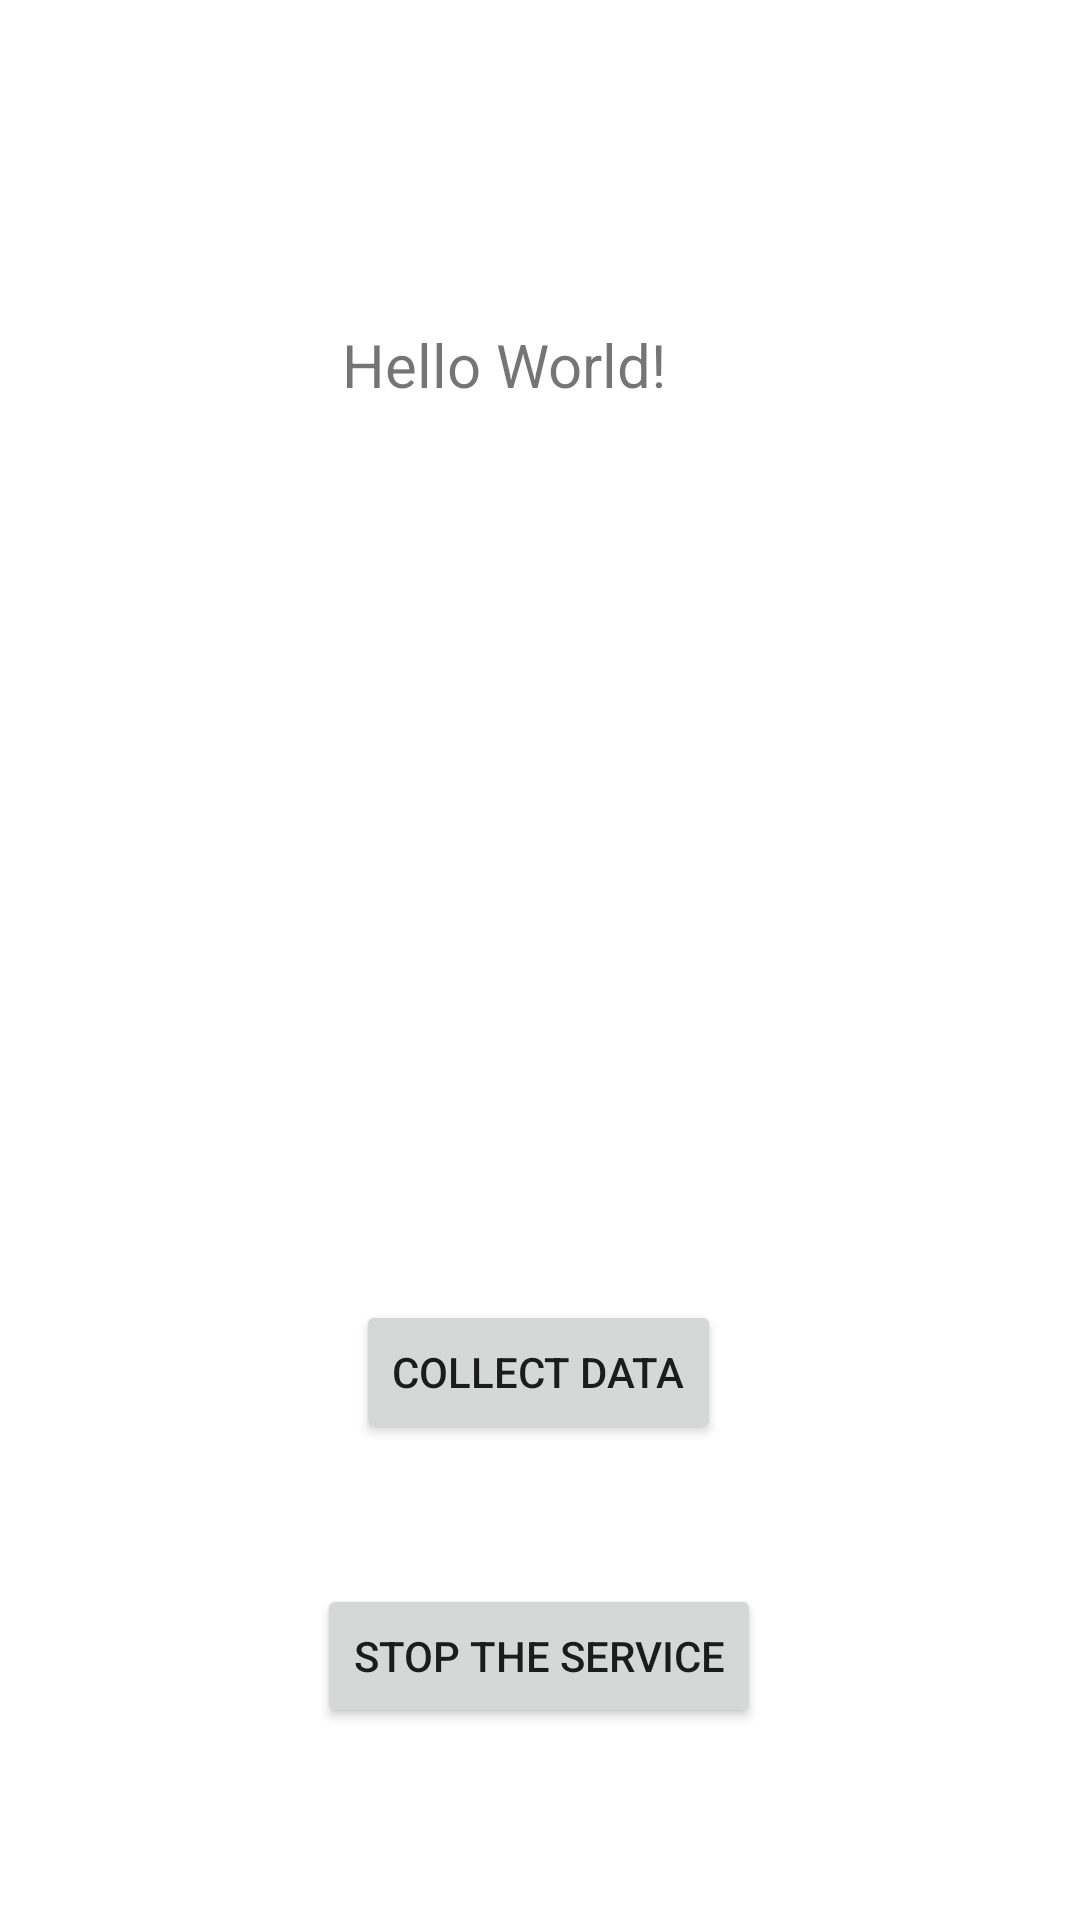

This screen was rendered from an Android layout file. Write that file and the resources it references.
<!-- AndroidManifest.xml: application theme Theme.SensorService -->
<!-- res/layout/activity_main2.xml -->
<?xml version="1.0" encoding="utf-8"?>
<androidx.constraintlayout.widget.ConstraintLayout xmlns:android="http://schemas.android.com/apk/res/android"
    xmlns:app="http://schemas.android.com/apk/res-auto"
    xmlns:tools="http://schemas.android.com/tools"
    android:layout_width="match_parent"
    android:layout_height="match_parent"
    tools:context=".MainActivity2">

    <TextView
        android:id="@+id/light_Sensor"
        android:layout_width="wrap_content"
        android:layout_height="wrap_content"
        android:layout_marginTop="108dp"
        android:text="Hello World!"
        android:textSize="20sp"
        app:layout_constraintEnd_toEndOf="parent"
        app:layout_constraintHorizontal_bias="0.453"
        app:layout_constraintStart_toStartOf="parent"
        app:layout_constraintTop_toTopOf="parent"
        app:layout_constraintVertical_chainStyle="packed">

    </TextView>

    <Button
        android:id="@+id/button2"
        android:layout_width="wrap_content"
        android:layout_height="wrap_content"
        android:text="collect data"
        app:layout_constraintBottom_toBottomOf="parent"
        app:layout_constraintEnd_toEndOf="parent"
        app:layout_constraintHorizontal_bias="0.498"
        app:layout_constraintStart_toStartOf="parent"
        app:layout_constraintTop_toBottomOf="@+id/light_Sensor"

        app:layout_constraintVertical_bias="0.653" />

    <Button
        android:id="@+id/button6"
        android:layout_width="wrap_content"
        android:layout_height="wrap_content"
        android:text="Stop the service"
        app:layout_constraintBottom_toBottomOf="parent"
        app:layout_constraintEnd_toEndOf="parent"
        app:layout_constraintHorizontal_bias="0.498"
        app:layout_constraintStart_toStartOf="parent"
        app:layout_constraintTop_toBottomOf="@+id/button2"
        app:layout_constraintVertical_bias="0.422" />



</androidx.constraintlayout.widget.ConstraintLayout>
<!-- resources referenced by this layout -->
<resources>
  <style name="Theme.SensorService" parent="Theme.MaterialComponents.DayNight.DarkActionBar">
          
          <item name="colorPrimary">@color/purple_500</item>
          <item name="colorPrimaryVariant">@color/purple_700</item>
          <item name="colorOnPrimary">@color/white</item>
          
          <item name="colorSecondary">@color/teal_200</item>
          <item name="colorSecondaryVariant">@color/teal_700</item>
          <item name="colorOnSecondary">@color/black</item>
          
          <item name="android:statusBarColor" tools:targetApi="l">?attr/colorPrimaryVariant</item>
          
      </style>
  <!-- not gathered from this repository: default colours our renderer supplied (Android Studio template values) -->
  <color name="purple_500">#FF6200EE</color>
  <color name="purple_700">#FF3700B3</color>
  <color name="teal_200">#FF03DAC5</color>
  <color name="teal_700">#FF018786</color>
  <color name="black">#FF000000</color>
  <color name="white">#FFFFFFFF</color>
</resources>
